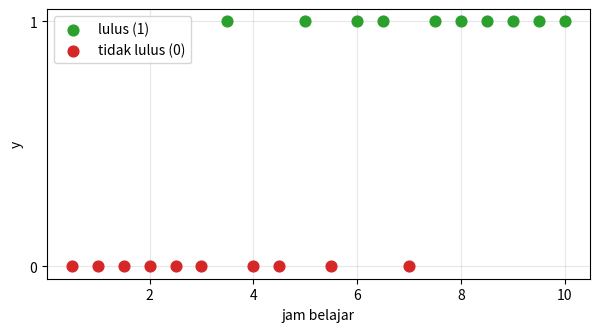
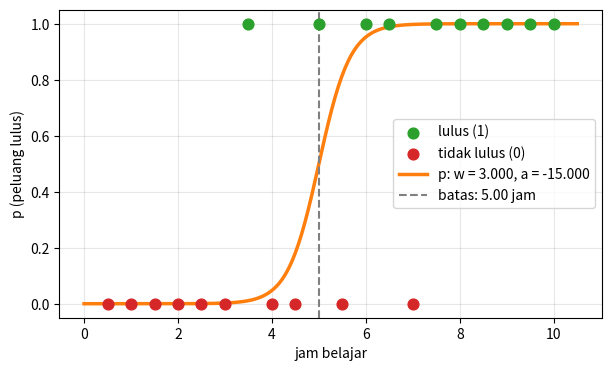
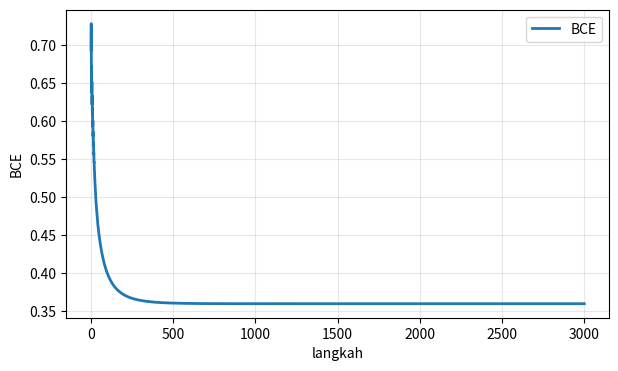
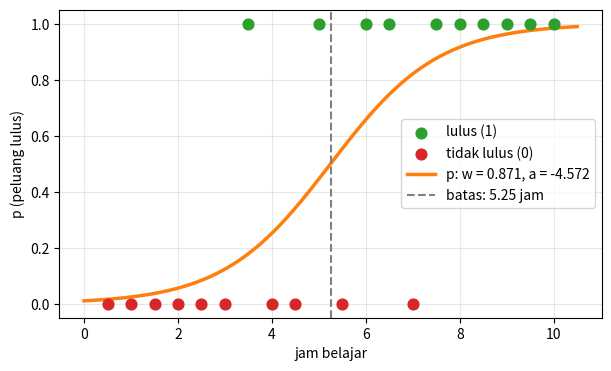
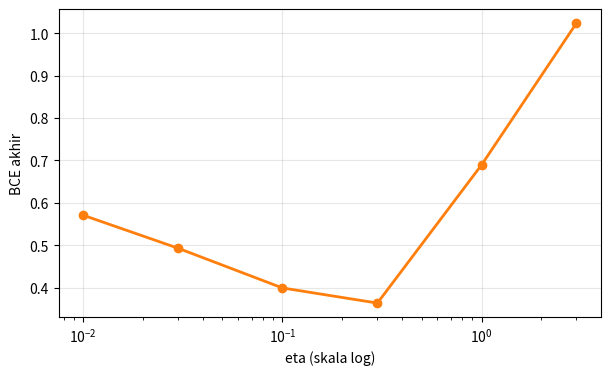
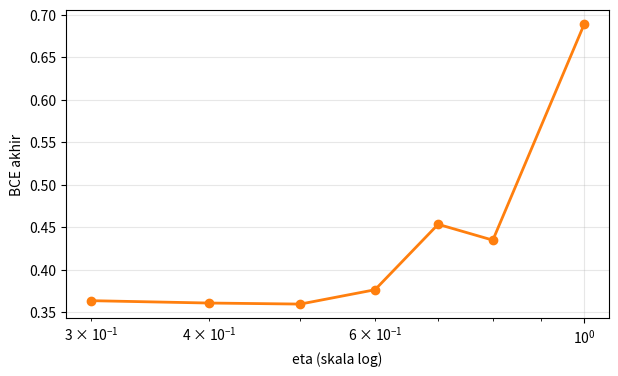
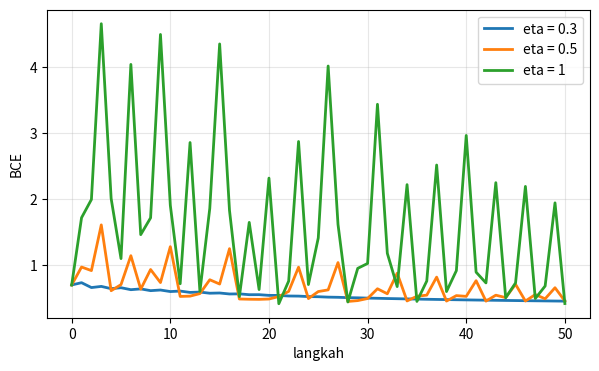
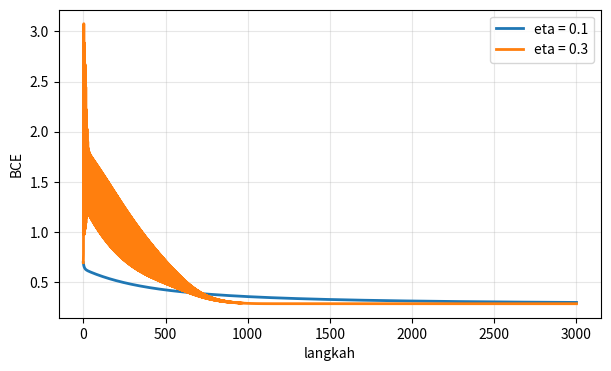
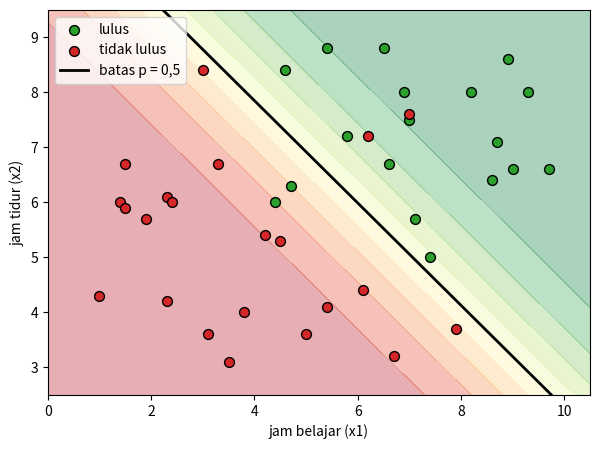

Python code for these plots, in order:
# ===== Fungsi bantu: jalankan saja, tidak perlu dibaca =====
import numpy as np
import matplotlib.pyplot as plt
np.seterr(all="ignore")  # tanpa pesan peringatan untuk exp yang sangat besar

# Data 1: jam belajar (x) dan hasil ujian (y: 1 lulus, 0 tidak lulus) untuk 20 mahasiswa (data karangan)
x = np.arange(1, 21) * 0.5
y = np.array([0, 0, 0, 0, 0, 0, 1, 0, 0, 1, 0, 1, 1, 0, 1, 1, 1, 1, 1, 1], dtype=float)

# Data 2 (bagian D): jam belajar (x1), jam tidur malam sebelum ujian (x2), dan hasil (y2) untuk 40 mahasiswa
x1 = np.array([3.0, 3.3, 8.2, 1.4, 6.2, 7.4, 2.3, 1.0, 3.1, 6.7, 5.8, 1.9, 4.6, 6.9, 4.5, 6.5, 9.7, 7.0, 4.2, 2.3,
               3.8, 5.4, 9.0, 7.9, 3.5, 9.3, 5.0, 7.1, 1.5, 1.5, 2.4, 8.9, 7.0, 8.6, 6.6, 4.4, 5.4, 6.1, 8.7, 4.7])
x2 = np.array([8.4, 6.7, 8.0, 6.0, 7.2, 5.0, 6.1, 4.3, 3.6, 3.2, 7.2, 5.7, 8.4, 8.0, 5.3, 8.8, 6.6, 7.6, 5.4, 4.2,
               4.0, 4.1, 6.6, 3.7, 3.1, 8.0, 3.6, 5.7, 5.9, 6.7, 6.0, 8.6, 7.5, 6.4, 6.7, 6.0, 8.8, 4.4, 7.1, 6.3])
y2 = np.array([0, 0, 1, 0, 0, 1, 0, 0, 0, 0, 1, 0, 1, 1, 0, 1, 1, 0, 0, 0,
               0, 0, 1, 0, 0, 1, 0, 1, 0, 0, 0, 1, 1, 1, 1, 1, 1, 0, 1, 1], dtype=float)


def cek(syarat, pesan="Belum tepat."):
    try:
        benar = bool(syarat())
    except Exception as e:
        benar, pesan = False, f"{pesan} (Kode belum lengkap atau menimbulkan error: {type(e).__name__}: {e})"
    print("Benar." if benar else "Belum tepat. " + pesan)


def dekat(a, b, tol=1e-6):
    return abs(a - b) <= tol * max(1.0, abs(b))


def _sig(z):
    return 1 / (1 + np.exp(-z))


def _bce_p(p, ys):
    p = np.clip(p, 1e-12, 1 - 1e-12)
    return float(np.mean(-(ys * np.log(p) + (1 - ys) * np.log(1 - p))))


def akurasi(p, ys):
    """Bagian tebakan yang benar, dengan tebakan lulus kalau p >= 0,5."""
    return float(np.mean((np.asarray(p) >= 0.5) == ys))


def plot_data(xs=None, ys=None):
    xs = x if xs is None else xs; ys = y if ys is None else ys
    plt.figure(figsize=(7, 3.5))
    plt.scatter(xs[ys == 1], ys[ys == 1], s=60, color="tab:green", label="lulus (1)", zorder=3)
    plt.scatter(xs[ys == 0], ys[ys == 0], s=60, color="tab:red", label="tidak lulus (0)", zorder=3)
    plt.xlabel("jam belajar"); plt.ylabel("y"); plt.yticks([0, 1]); plt.legend(); plt.grid(alpha=0.3); plt.show()


def plot_kurva(w, a, xs=None, ys=None):
    """Data, kurva p = sigmoid(w x + a), dan batas keputusan x = -a/w."""
    xs = x if xs is None else xs; ys = y if ys is None else ys
    t = np.linspace(0, xs.max() + 0.5, 300)
    plt.figure(figsize=(7, 4))
    plt.scatter(xs[ys == 1], ys[ys == 1], s=60, color="tab:green", label="lulus (1)", zorder=3)
    plt.scatter(xs[ys == 0], ys[ys == 0], s=60, color="tab:red", label="tidak lulus (0)", zorder=3)
    plt.plot(t, _sig(w * t + a), color="tab:orange", lw=2.5, label=f"p: w = {w:.3f}, a = {a:.3f}")
    if w != 0 and 0 <= -a / w <= t.max():
        plt.axvline(-a / w, color="gray", ls="--", label=f"batas: {-a / w:.2f} jam")
    plt.xlabel("jam belajar"); plt.ylabel("p (peluang lulus)"); plt.legend(loc="center right"); plt.grid(alpha=0.3); plt.show()


def plot_loss(riwayat):
    """riwayat: daftar tuple yang elemen terakhirnya BCE, atau dict {label: riwayat}."""
    kumpulan = riwayat if isinstance(riwayat, dict) else {"BCE": riwayat}
    plt.figure(figsize=(7, 4))
    for label, r in kumpulan.items():
        plt.plot([t[-1] for t in r], lw=2, label=str(label))
    plt.xlabel("langkah"); plt.ylabel("BCE"); plt.legend(); plt.grid(alpha=0.3); plt.show()


def cek_gradien(fungsi, xs=None, ys=None):
    """Bandingkan gradienmu dengan perkiraan numerik di 5 titik acak."""
    xs = x if xs is None else xs; ys = y if ys is None else ys
    rng = np.random.default_rng(0); h = 1e-6
    L = lambda w, a: _bce_p(_sig(w * xs + a), ys)
    try:
        for _ in range(5):
            w, a = rng.uniform(-2, 2), rng.uniform(-6, 6)
            gw, ga = fungsi(w, a, xs, ys)
            gw_n = (L(w + h, a) - L(w - h, a)) / (2 * h)
            ga_n = (L(w, a + h) - L(w, a - h)) / (2 * h)
            if not (dekat(gw, gw_n, 1e-4) and dekat(ga, ga_n, 1e-4)):
                print(f"Belum tepat. Di w = {w:.2f}, a = {a:.2f}: gradienmu ({gw:.4f}, {ga:.4f}), perkiraan numerik ({gw_n:.4f}, {ga_n:.4f}).")
                return
        print("Benar. Gradienmu cocok dengan perkiraan numerik di 5 titik acak.")
    except Exception as e:
        print(f"Belum tepat. Kode belum lengkap atau menimbulkan error: {type(e).__name__}: {e}")


def cek_gradien_2d(fungsi):
    rng = np.random.default_rng(1); h = 1e-6
    L = lambda w1, w2, a: _bce_p(_sig(w1 * x1 + w2 * x2 + a), y2)
    try:
        for _ in range(5):
            w1, w2, a = rng.uniform(-1, 1), rng.uniform(-1, 1), rng.uniform(-8, 2)
            g = fungsi(w1, w2, a)
            gn = ((L(w1 + h, w2, a) - L(w1 - h, w2, a)) / (2 * h), (L(w1, w2 + h, a) - L(w1, w2 - h, a)) / (2 * h),
                  (L(w1, w2, a + h) - L(w1, w2, a - h)) / (2 * h))
            if not all(dekat(u, v, 1e-4) for u, v in zip(g, gn)):
                print(f"Belum tepat. Gradienmu {tuple(round(float(u), 4) for u in g)}, perkiraan numerik {tuple(round(v, 4) for v in gn)}.")
                return
        print("Benar. Ketiga gradien cocok dengan perkiraan numerik.")
    except Exception as e:
        print(f"Belum tepat. Kode belum lengkap atau menimbulkan error: {type(e).__name__}: {e}")


def plot_sweep(hasil):
    """hasil: dict {eta: riwayat}. Menggambar BCE akhir terhadap eta dan mengembalikan eta terbaik."""
    etas = sorted(hasil)
    akhir = np.array([hasil[e][-1][-1] for e in etas], dtype=float)
    print(f"{'eta':>8}  {'BCE akhir':>10}")
    for e, m in zip(etas, akhir):
        print(f"{e:>8g}  {m:>10.4f}")
    plt.figure(figsize=(7, 4))
    plt.plot(etas, akhir, "-o", color="tab:orange", lw=2)
    plt.xscale("log"); plt.xlabel("eta (skala log)"); plt.ylabel("BCE akhir"); plt.grid(alpha=0.3); plt.show()
    terbaik = etas[int(np.nanargmin(akhir))]
    print(f"eta terbaik di daftar ini: {terbaik}")
    return terbaik


def plot_batas_2d(w1, w2, a):
    G1, G2 = np.meshgrid(np.linspace(0, 10.5, 200), np.linspace(2.5, 9.5, 200))
    plt.figure(figsize=(7, 5))
    plt.contourf(G1, G2, _sig(w1 * G1 + w2 * G2 + a), levels=np.linspace(0, 1, 11), cmap="RdYlGn", alpha=0.35)
    plt.scatter(x1[y2 == 1], x2[y2 == 1], s=50, color="tab:green", edgecolor="k", label="lulus")
    plt.scatter(x1[y2 == 0], x2[y2 == 0], s=50, color="tab:red", edgecolor="k", label="tidak lulus")
    if w2 != 0:
        t = np.linspace(0, 10.5, 50); plt.plot(t, -(w1 * t + a) / w2, color="k", lw=2, label="batas p = 0,5")
    plt.xlim(0, 10.5); plt.ylim(2.5, 9.5); plt.xlabel("jam belajar (x1)"); plt.ylabel("jam tidur (x2)"); plt.legend(loc="upper left"); plt.show()

print("Fungsi bantu siap.")

plot_data()

def sigmoid(z):
    return 1 / (1 + np.exp(-z))

cek(lambda: dekat(sigmoid(0), 0.5) and sigmoid(10) > 0.9999 and sigmoid(-10) < 0.0001, 'sigmoid(0) seharusnya 0,5; sigmoid(10) hampir 1; sigmoid(-10) hampir 0.')

def prediksi(w, a, x=x):
    return sigmoid(w * x + a)

cek(lambda: np.allclose(prediksi(1, -5, np.array([3., 5., 7.])), [0.1192, 0.5, 0.8808], atol=1e-4), 'Untuk x = 3, 5, 7 dengan w = 1, a = -5 seharusnya 0,119; 0,5; 0,881.')

def bce(w, a, x=x, y=y):
    n = len(x)
    p = np.clip(prediksi(w, a, x), 1e-12, 1 - 1e-12)
    return np.sum(-(y * np.log(p) + (1 - y) * np.log(1 - p))) / n

cek(lambda: dekat(bce(1, -5), 0.36500, 1e-3) and dekat(bce(0.3, -1.5), 0.46790, 1e-3) and dekat(bce(3, -15), 0.66088, 1e-3), 'Model A, B, C di slide: BCE 0,365; 0,468; 0,661.')

for nama, w, a in [("A", 1, -5), ("B", 0.3, -1.5), ("C", 3, -15)]:
    print(f"Model {nama}: BCE = {bce(w, a):.3f}, akurasi = {akurasi(prediksi(w, a), y):.0%}")
plot_kurva(3, -15)

def gradien(w, a, x=x, y=y):
    n = len(x)
    p = prediksi(w, a, x)
    gw = np.sum((p - y) * x) / n
    ga = np.sum(p - y) / n
    return gw, ga

cek_gradien(gradien)

def gradient_descent(w, a, eta, langkah, x=x, y=y):
    riwayat = [(w, a, bce(w, a, x, y))]
    for t in range(langkah):
        gw, ga = gradien(w, a, x, y)
        w, a = w - eta * gw, a - eta * ga
        riwayat.append((w, a, bce(w, a, x, y)))
    return riwayat

cek(lambda: len(gradient_descent(0, 0, 0.3, 5)) == 6 and dekat(gradient_descent(0, 0, 0.3, 1)[1][0], 0.315) and dekat(gradient_descent(0, 0, 0.3, 1)[1][1], 0.0, 1e-9), 'Satu langkah dari (0, 0) dengan eta = 0,3 seharusnya memberi w = 0,315 dan a = 0.')

riwayat = gradient_descent(0, 0, eta=0.3, langkah=3000)
w_akhir, a_akhir, L_akhir = riwayat[-1]
print(f"w = {w_akhir:.4f}, a = {a_akhir:.4f}, BCE = {L_akhir:.4f}")
print(f"batas keputusan: {-a_akhir / w_akhir:.2f} jam, akurasi: {akurasi(prediksi(w_akhir, a_akhir), y):.0%}")
plot_loss(riwayat)
plot_kurva(w_akhir, a_akhir)

cek(lambda: dekat(w_akhir, 0.8708, 1e-3) and dekat(a_akhir, -4.5718, 1e-3), 'Seharusnya w = 0,8708 dan a = -4,5718 (BCE 0,3592).')

etas = [0.01, 0.03, 0.1, 0.3, 1, 3]
hasil = {}
for eta in etas:
    hasil[eta] = gradient_descent(0, 0, eta, 300)
plot_sweep(hasil)

cek(lambda: sorted(hasil) == etas and all(len(r) == 301 for r in hasil.values()), 'Setiap eta harus dijalankan 300 langkah dari (0, 0).')

etas_zoom = [0.3, 0.4, 0.5, 0.6, 0.7, 0.8, 1]
hasil_zoom = {}
for eta in etas_zoom:
    hasil_zoom[eta] = gradient_descent(0, 0, eta, 300)
eta_terbaik = plot_sweep(hasil_zoom)

cek(lambda: 0.4 <= eta_terbaik <= 0.55, 'Untuk anggaran 300 langkah, eta terbaik ada sekitar 0,5.')

plot_loss({
    "eta = 0.3": gradient_descent(0, 0, 0.3, 50),
    "eta = 0.5": gradient_descent(0, 0, 0.5, 50),
    "eta = 1": gradient_descent(0, 0, 1, 50),
})

def prediksi_2d(w1, w2, a):
    return sigmoid(w1 * x1 + w2 * x2 + a)


def bce_2d(w1, w2, a):
    n = len(y2)
    p = np.clip(prediksi_2d(w1, w2, a), 1e-12, 1 - 1e-12)
    return np.sum(-(y2 * np.log(p) + (1 - y2) * np.log(1 - p))) / n


def gradien_2d(w1, w2, a):
    n = len(y2)
    p = prediksi_2d(w1, w2, a)
    g1 = np.sum((p - y2) * x1) / n
    g2 = np.sum((p - y2) * x2) / n
    ga = np.sum(p - y2) / n
    return g1, g2, ga

cek_gradien_2d(gradien_2d)

def gradient_descent_2d(eta, langkah):
    w1, w2, a = 0.0, 0.0, 0.0
    riwayat = [(w1, w2, a, bce_2d(w1, w2, a))]
    for t in range(langkah):
        g1, g2, ga = gradien_2d(w1, w2, a)
        w1, w2, a = w1 - eta * g1, w2 - eta * g2, a - eta * ga
        riwayat.append((w1, w2, a, bce_2d(w1, w2, a)))
    return riwayat

cek(lambda: np.allclose(gradient_descent_2d(0.3, 1)[1][:3], [0.168, 0.054375, -0.015]), 'Satu langkah dengan eta = 0,3 seharusnya memberi w1 = 0,168; w2 = 0,0544; a = -0,015.')

riwayat_01 = gradient_descent_2d(eta=0.1, langkah=3000)
riwayat_2d = gradient_descent_2d(eta=0.3, langkah=3000)
plot_loss({"eta = 0.1": riwayat_01, "eta = 0.3": riwayat_2d})
print(f"BCE akhir: eta 0.1 -> {riwayat_01[-1][-1]:.4f}, eta 0.3 -> {riwayat_2d[-1][-1]:.4f}")

w1_akhir, w2_akhir, a2_akhir, L2_akhir = riwayat_2d[-1]
print(f"eta = 0.3: w1 = {w1_akhir:.3f}, w2 = {w2_akhir:.3f}, a = {a2_akhir:.3f}, BCE = {L2_akhir:.4f}")
print(f"akurasi: {akurasi(prediksi_2d(w1_akhir, w2_akhir, a2_akhir), y2):.0%}")
plot_batas_2d(w1_akhir, w2_akhir, a2_akhir)

cek(lambda: dekat(w1_akhir, 0.8925, 1e-3) and dekat(w2_akhir, 0.9588, 1e-3) and dekat(a2_akhir, -11.0977, 1e-3), 'Seharusnya w1 = 0,893; w2 = 0,959; a = -11,098 (BCE 0,2836, akurasi 90%).')

y_transaksi = np.array([0] * 950 + [1] * 50, dtype=float)
p_malas = np.zeros(1000)  # peluang penipuan selalu 0
print(f"akurasi model malas: {akurasi(p_malas, y_transaksi):.0%}")
print(f"penipuan yang tertangkap: {int(np.sum((p_malas >= 0.5) & (y_transaksi == 1)))} dari 50")
